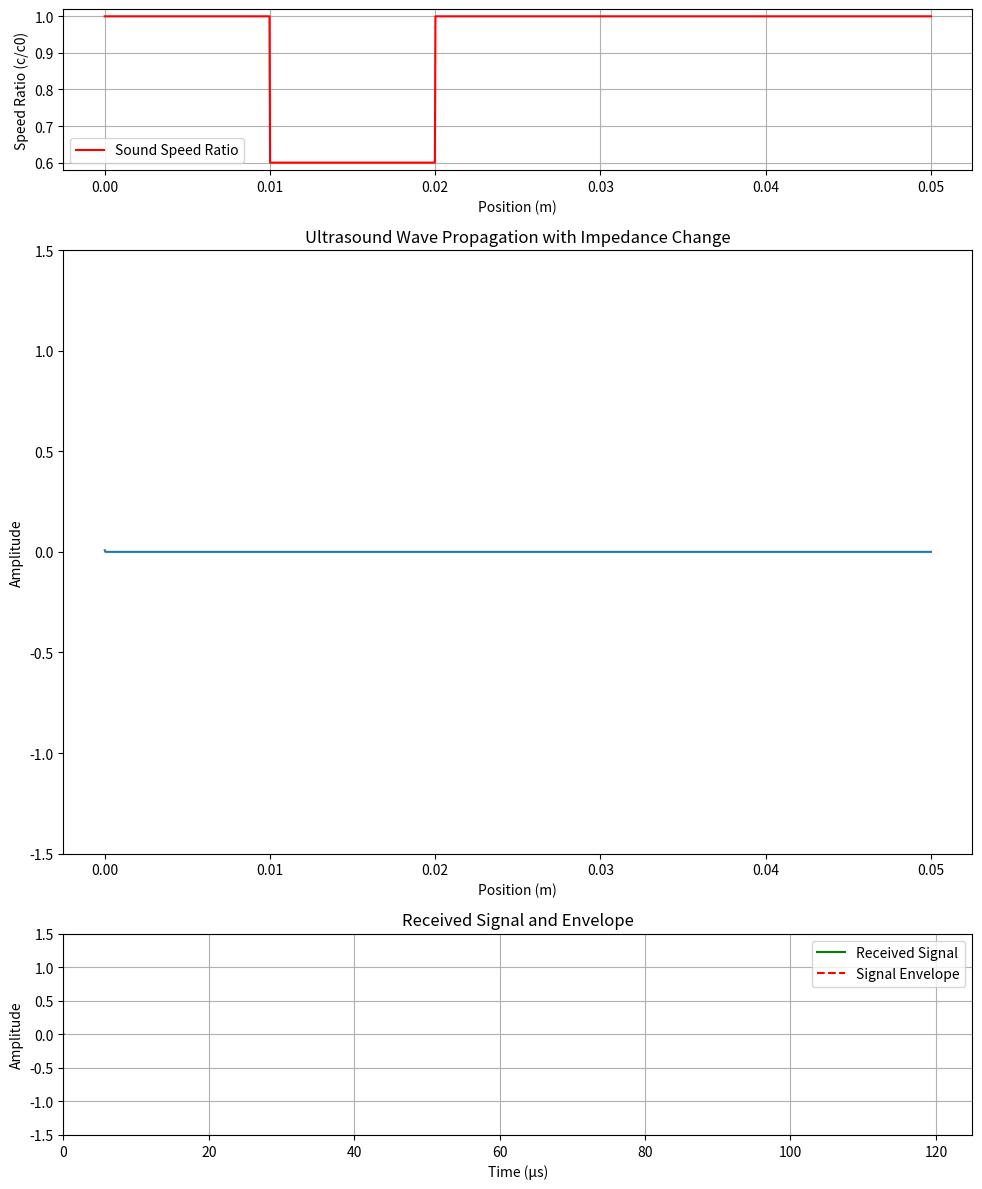

Reproduce this figure in Python.
import numpy as np
import matplotlib.pyplot as plt
from matplotlib.animation import FuncAnimation

class Parameter:
    def __init__(self, length, nx):
        self.length = length
        self.nx = nx
        self.dx = length / nx
        self.base_speed = 1500.0  # 基础声速 (m/s)
        self.regions = []  # 存储不同声阻抗区域的列表

    def add_region(self, start_pos, end_pos, ratio):
        """添加一个新的声阻抗区域"""
        self.regions.append({
            'start_pos': start_pos,
            'end_pos': end_pos,
            'ratio': ratio
        })

    def get_speed(self):
        """生成声速分布数组"""
        c = np.full(self.nx, self.base_speed)
        for region in self.regions:
            start_idx = int(region['start_pos'] / self.dx)
            end_idx = int(region['end_pos'] / self.dx)
            c[start_idx:end_idx] = self.base_speed * region['ratio']
        return c

class Receiver:
    def __init__(self, nt, max_periods, receiver_pos, parameter):
        self.nt = nt
        self.max_periods = max_periods
        self.parameter = parameter
        # 将实际位置转换为索引位置
        self.receiver_pos = int(receiver_pos / self.parameter.dx)
        self.received_signal = np.zeros(nt * max_periods)
        self.current_period = 0
        self.total_frame_count = 0
        self.envelope = None

    def record_signal(self, u_curr, current_frame):
        """记录接收点的信号"""
        signal_index = self.current_period * self.nt + current_frame
        self.received_signal[signal_index] = u_curr[self.receiver_pos]

    def get_envelope(self):
        """使用Hilbert变换计算信号包络"""
        from scipy.signal import hilbert
        analytic_signal = hilbert(self.received_signal)
        self.envelope = np.abs(analytic_signal)
        return self.envelope

    def analyze_impedance(self):
        """分析声阻抗变化"""
        if self.envelope is None:
            self.get_envelope()
        
        # 找到包络的峰值
        from scipy.signal import find_peaks
        peaks, _ = find_peaks(self.envelope, height=0.1)
        
        # 计算峰值对应的时间和位置
        time_axis = np.linspace(0, len(self.received_signal) * self.parameter.dx / self.parameter.base_speed, len(self.received_signal))
        peak_times = time_axis[peaks]
        peak_positions = peak_times * self.parameter.base_speed
        peak_amplitudes = self.envelope[peaks]
        
        return peak_positions, peak_amplitudes

class Simulator:
    def __init__(self, parameter):
        # 仿真参数
        self.parameter = parameter
        self.f0 = 2.5e6  # 中心频率 (Hz)
        self.cycles = 4  # 周期数
        self.t_end = 25e-6  # 总时间 (s)
        self.CFL = 0.5  # CFL条件系数
        
        # 初始化声速场
        self.c = parameter.get_speed()
        
        # 计算时间步长
        self.dt = self.CFL * self.parameter.dx / np.max(self.c)
        self.nt = int(self.t_end / self.dt)
        
        # 初始化波场
        self.u_curr = np.zeros(self.parameter.nx)
        self.u_prev = np.zeros(self.parameter.nx)
        self.u_next = np.zeros(self.parameter.nx)
        
        # 生成声源
        self.source_active = True
        self.source = self._generate_source()
        
        # 边界条件
        self.alpha = 0.0

    def _generate_source(self):
        """生成衰减正弦波声源"""
        num_source_points = int(round(self.cycles/(self.f0*self.dt)))
        t_source = np.linspace(0, self.cycles/self.f0, num_source_points)
        return np.exp(-(t_source - 0.5*t_source[-1])**2/((t_source[-1]/4)**2)) * \
               np.sin(2*np.pi*self.f0*t_source)

    def update(self, current_frame):
        """更新波场"""
        # 更新波场内部节点
        self.u_next[1:-1] = (2*self.u_curr[1:-1] - self.u_prev[1:-1] + 
                            (self.dt**2/self.parameter.dx**2) * 
                            self.c[1:-1]**2 * 
                            (self.u_curr[2:] - 2*self.u_curr[1:-1] + self.u_curr[:-2]))
        
        # 应用吸收边界条件
        self.u_next[0] = self.u_curr[1]
        self.u_next[-1] = self.alpha * self.u_curr[-2]
        
        # 施加声源
        if current_frame < len(self.source) and self.source_active:
            self.u_next[0] = self.source[current_frame]
        
        if current_frame == len(self.source) - 1:
            self.source_active = False

        # 更新波场
        self.u_prev[:] = self.u_curr
        self.u_curr[:] = self.u_next

class Display:
    def __init__(self, simulation, receiver):
        self.simulation = simulation
        self.receiver = receiver
        self.setup_plots()

    def setup_plots(self):
        """设置绘图对象"""
        self.fig, (self.ax2, self.ax1, self.ax3) = plt.subplots(3, 1, 
            height_ratios=[0.8, 3, 1], figsize=(10, 12))
        
        # 声速分布图
        c_ratio = self.simulation.c / self.simulation.parameter.base_speed
        self.ax2.plot(np.linspace(0, self.simulation.parameter.length, 
                                 self.simulation.parameter.nx), 
                     c_ratio, 'r-', label='Sound Speed Ratio')
        self.ax2.set_xlabel('Position (m)')
        self.ax2.set_ylabel('Speed Ratio (c/c0)')
        self.ax2.grid(True)
        self.ax2.legend()

        # 波场图
        self.line, = self.ax1.plot(np.linspace(0, self.simulation.parameter.length, 
                                               self.simulation.parameter.nx), 
                                  self.simulation.u_curr)
        self.ax1.set_ylim(-1.5, 1.5)
        self.ax1.set_xlabel('Position (m)')
        self.ax1.set_ylabel('Amplitude')
        self.ax1.set_title('Ultrasound Wave Propagation with Impedance Change')

        # 接收信号图
        self.line_received, = self.ax3.plot([], [], 'g-', label='Received Signal')
        self.line_envelope, = self.ax3.plot([], [], 'r--', label='Signal Envelope')
        self.ax3.set_xlabel('Time (μs)')
        self.ax3.set_ylabel('Amplitude')
        self.ax3.set_title('Received Signal and Envelope')
        self.ax3.grid(True)
        self.ax3.legend()

        plt.tight_layout()

    def update(self, frame):
        """更新动画"""
        self.receiver.total_frame_count += 1
        current_frame = self.receiver.total_frame_count % self.simulation.nt
        self.receiver.current_period = (self.receiver.total_frame_count // 
                                              self.simulation.nt) % self.receiver.max_periods

        # 更新波场
        self.simulation.update(current_frame)
        
        # 记录接收信号
        self.receiver.record_signal(self.simulation.u_curr, current_frame)
        
        # 更新图形
        self.line.set_ydata(self.simulation.u_curr)
        
        # 更新接收信号图
        valid_frames = min(self.receiver.total_frame_count, 
                         self.receiver.max_periods * self.simulation.nt)
        time_axis = np.linspace(0, valid_frames*self.simulation.dt*1e6, valid_frames)
        self.line_received.set_data(time_axis, 
                                   self.receiver.received_signal[:valid_frames])
        
        # 更新包络
        envelope = self.receiver.get_envelope()
        self.line_envelope.set_data(time_axis, envelope[:valid_frames])
        
        # 分析声阻抗变化
        if self.receiver.total_frame_count % self.simulation.nt == 0:
            positions, amplitudes = self.receiver.analyze_impedance()
            print("\n声阻抗变化位置 (m):", positions)
            print("相对幅度:", amplitudes)
        
        self.ax3.set_xlim(0, self.receiver.max_periods * self.simulation.t_end*1e6)
        self.ax3.set_ylim(-1.5, 1.5)
        
        return self.line, self.line_received, self.line_envelope

def main():
    # 创建声阻抗分布对象
    parameter = Parameter(length=0.05, nx=1500)
    parameter.add_region(start_pos=0.01, end_pos=0.02, ratio=0.6)
    # parameter.add_region(start_pos=0.02, end_pos=0.025, ratio=0.8)

    # 创建仿真对象
    simulation = Simulator(parameter)

    receiver = Receiver(simulation.nt, max_periods=5, receiver_pos=0.0, parameter=parameter)

    # 创建可视化对象
    display = Display(simulation, receiver)

    # 创建动画
    ani = FuncAnimation(display.fig, display.update, 
                       frames=simulation.nt, interval=0.5, 
                       blit=True, repeat=True)
    plt.show()

if __name__ == '__main__':
    main()